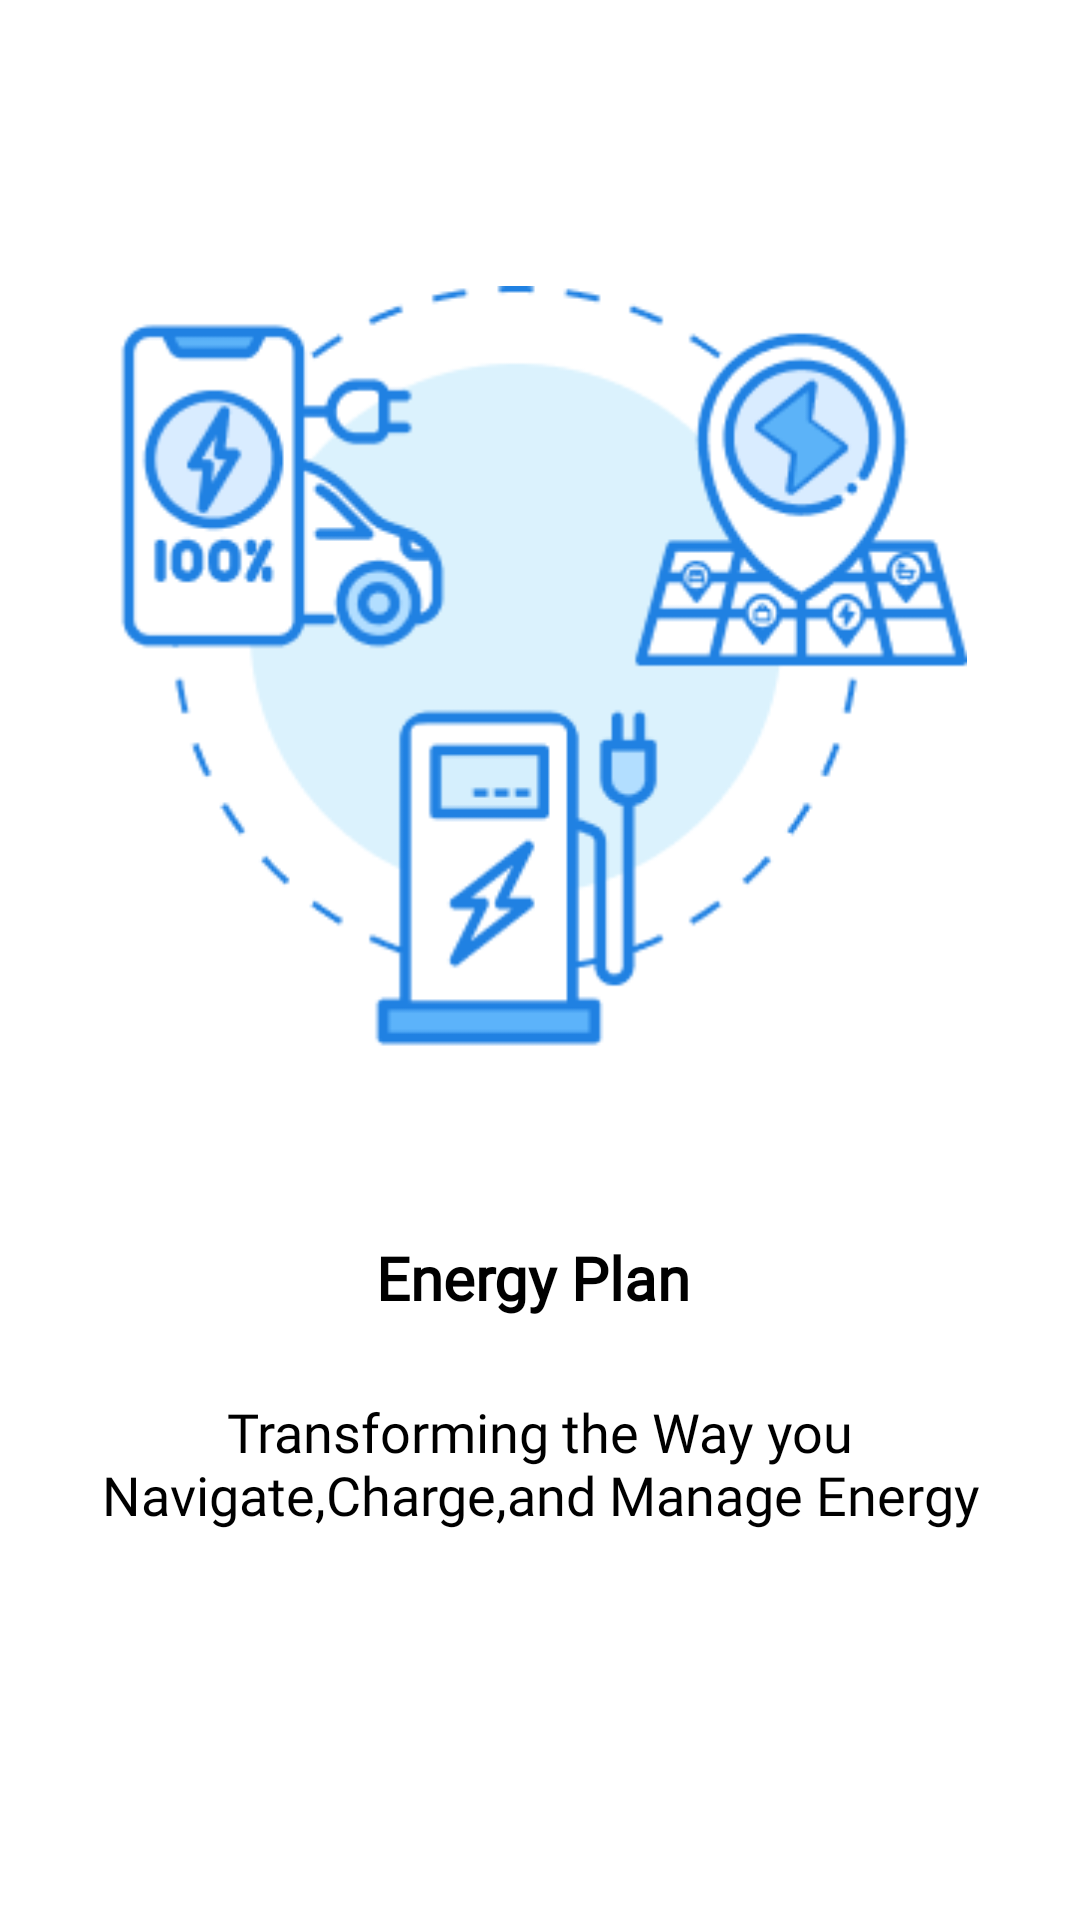

Here is an Android app screen rendered from its layout file. Give the layout XML and the strings, colors and styles it references.
<!-- AndroidManifest.xml: application theme Theme.Opttera2 -->
<!-- res/layout/fragment_energy_plan.xml -->
<?xml version="1.0" encoding="utf-8"?>
<androidx.constraintlayout.widget.ConstraintLayout xmlns:android="http://schemas.android.com/apk/res/android"
    xmlns:app="http://schemas.android.com/apk/res-auto"
    xmlns:tools="http://schemas.android.com/tools"
    android:layout_width="match_parent"
    android:layout_height="match_parent"
    tools:context=".onBoarding.EnergyPlan"
    android:background="@color/white">


    <ImageView
        android:id="@+id/imageView"
        android:layout_width="0dp"
        android:layout_height="254dp"
        android:foregroundGravity="center"
        android:src="@drawable/energy_plan"
        app:layout_constraintBottom_toBottomOf="parent"
        app:layout_constraintEnd_toEndOf="parent"
        app:layout_constraintHorizontal_bias="0.0"
        app:layout_constraintStart_toStartOf="parent"
        app:layout_constraintTop_toTopOf="parent"
        app:layout_constraintVertical_bias="0.247" />

    <androidx.cardview.widget.CardView
        android:layout_width="wrap_content"
        android:layout_height="wrap_content"
        android:foregroundGravity="center"
        app:cardBackgroundColor="@color/white"
        app:cardElevation="0dp"
        app:layout_constraintBottom_toBottomOf="parent"
        app:layout_constraintEnd_toEndOf="parent"
        app:layout_constraintHorizontal_bias="0.602"
        app:layout_constraintStart_toStartOf="parent"
        app:layout_constraintTop_toBottomOf="@+id/imageView"
        app:layout_constraintVertical_bias="0.32">

        <TextView
            android:id="@+id/energyPlan"
            android:layout_width="match_parent"
            android:layout_height="39dp"
            android:fontFamily="@font/inter"
            android:gravity="center"
            android:text="Energy Plan "
            android:textColor="@color/black"
            android:textSize="20sp"
            android:textStyle="bold" />

        <TextView
            android:id="@+id/textonBoarding1"
            android:layout_width="match_parent"
            android:layout_height="63dp"
            android:layout_marginTop="50dp"
            android:fontFamily="@font/inter"
            android:gravity="center"
            android:text="Transforming the Way you Navigate,Charge,and Manage Energy"
            android:textAlignment="center"
            android:textColor="@color/black"
            android:textSize="18sp" />


    </androidx.cardview.widget.CardView>





</androidx.constraintlayout.widget.ConstraintLayout>
<!-- resources referenced by this layout -->
<resources>
  <color name="black">#FF000000</color>
  <color name="blue">#2081E2</color>
  <color name="white">#FFFFFFFF</color>
  <!-- drawable energy_plan: png bitmap (drawable, 19895 bytes) -->
  <style name="Theme.Opttera2" parent="Base.Theme.Opttera2" />
  <style name="Base.Theme.Opttera2" parent="Theme.Material3.DayNight.NoActionBar">
          
          
      </style>
</resources>
